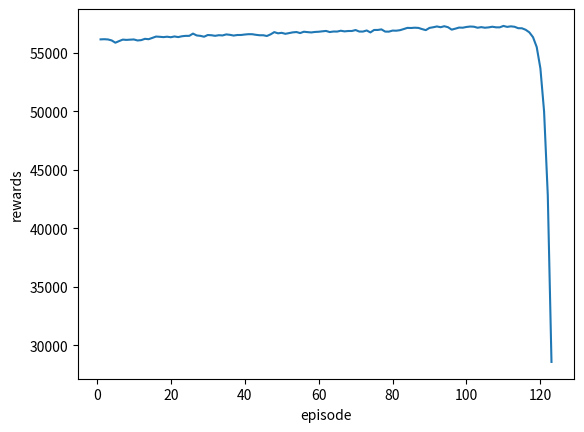

Source code (Python):

import numpy as np
import matplotlib.pyplot as plt

# Define the discount factor
discount_factor = 0.5

# Calculate discounted rewards
def calculate_discounted_rewards(rewards):
    discounted_rewards = np.zeros_like(rewards)
    cumulative_reward = 0
    for t in reversed(range(len(rewards))):
        cumulative_reward = rewards[t] + discount_factor * cumulative_reward
        discounted_rewards[t] = cumulative_reward
    return discounted_rewards

# Example usage
rewards = [28064,
28088,
28109,
28124,
27860,
27933,
28073,
28039,
28050,
28112,
28008,
27984,
28110,
28023,
28076,
28201,
28195,
28150,
28207,
28129,
28223,
28133,
28187,
28220,
28125,
28397,
28256,
28258,
28112,
28266,
28272,
28196,
28260,
28194,
28301,
28297,
28210,
28257,
28238,
28264,
28293,
28317,
28286,
28247,
28279,
28145,
28189,
28433,
28309,
28393,
28278,
28308,
28356,
28428,
28283,
28415,
28395,
28345,
28380,
28379,
28398,
28479,
28360,
28409,
28369,
28468,
28397,
28427,
28389,
28533,
28406,
28358,
28536,
28263,
28471,
28449,
28592,
28406,
28356,
28452,
28420,
28416,
28459,
28567,
28545,
28579,
28612,
28553,
28371,
28535,
28554,
28656,
28548,
28675,
28695,
28444,
28483,
28582,
28538,
28583,
28627,
28656,
28542,
28620,
28554,
28556,
28637,
28586,
28524,
28687,
28582,
28646,
28671,
28551,
28608,
28592,
28580,
28586,
28658,
28679,
28570,
28520,
28575,]

di_rewards = calculate_discounted_rewards(rewards)
fig_reward = plt.figure()
plt.plot([i+1 for i in range(123)], di_rewards)
plt.xlabel("episode")
plt.ylabel("rewards")




print(di_rewards)
